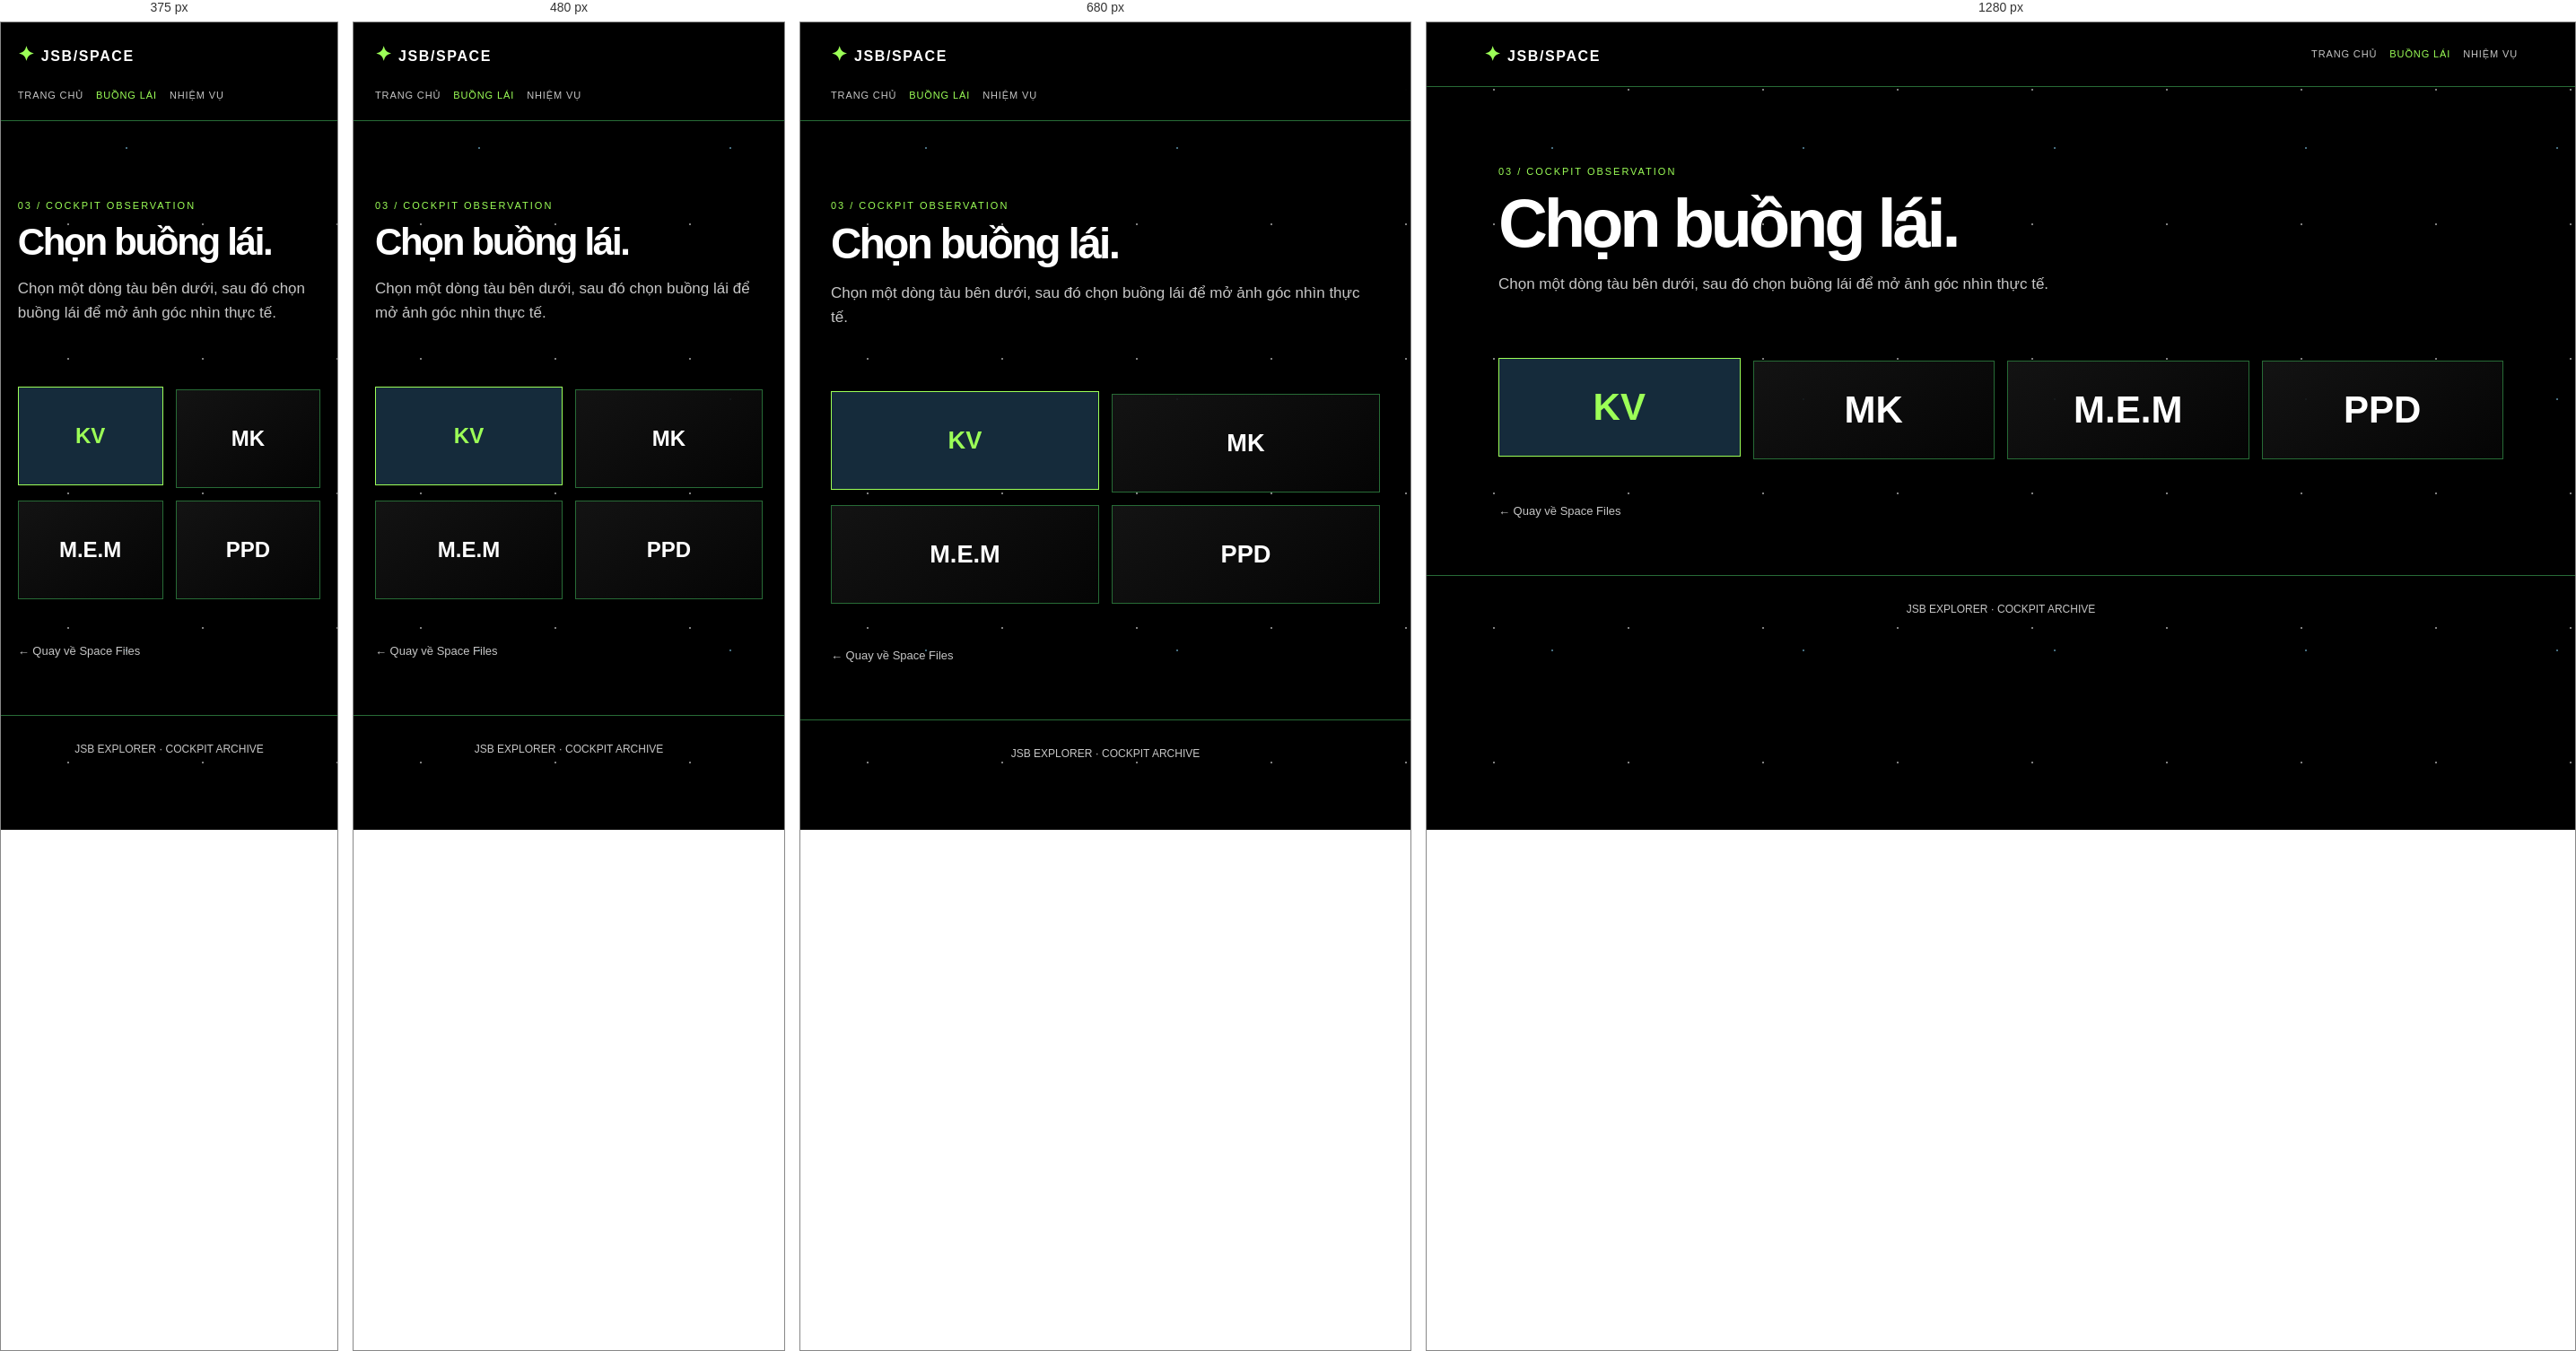
Rendered at 375 px, 480 px, 680 px and 1280 px, left to right.

<!-- file: cua-so-tau.html -->
<!doctype html>
<html lang="vi">

<head>
    <meta charset="utf-8">
    <meta name="viewport" content="width=device-width,initial-scale=1">
    <title>Buồng lái | JSB Space</title>
    <link rel="stylesheet" href="../css/khong-gian.css">
</head>

<body>
    <header class="topbar"><a class="brand" href="trang-chu.html"><b>✦</b> JSB/SPACE</a>
        <nav><a href="trang-chu.html">Trang chủ</a><a class="active" href="cua-so-tau.html">Buồng lái</a><a
                href="nhiem-vu-ke01.html">Nhiệm vụ</a></nav>
    </header>
    <main>
        <section class="cockpit-intro">
            <p class="eyebrow">03 / COCKPIT OBSERVATION</p>
            <h1>Chọn <span>buồng lái.</span></h1>
            <p>Chọn một dòng tàu bên dưới, sau đó chọn buồng lái để mở ảnh góc nhìn thực tế.</p>
        </section>
        <section class="cockpit-types" aria-label="Nhóm buồng lái"><a class="cockpit-type active"
                href="buong-lai-kv.html">KV</a><a class="cockpit-type" href="buong-lai-mk.html">MK</a><a
                class="cockpit-type" href="buong-lai-mem.html">M.E.M</a><a class="cockpit-type"
                href="buong-lai-ppd.html">PPD</a></section><a class="back" href="trang-chu.html">← Quay về Space
            Files</a>
    </main>
    <footer>JSB EXPLORER · COCKPIT ARCHIVE</footer>
</body>

</html>

/* @media block from khong-gian.css */
@media(max-width:760px) {
    .cockpit-types {
        grid-template-columns: repeat(2, 1fr)
    }

    .cockpit-list {
        grid-template-columns: repeat(2, 1fr)
    }

    .cockpit-card img {
        height: 185px
    }

    .view-gallery {
        grid-template-columns: 1fr
    }
}

/* @media block from khong-gian.css */
@media(max-width:400px) {
    .cockpit-list {
        grid-template-columns: 1fr
    }
}

/* @media block from khong-gian.css */
@media(max-width:760px) {
    .topbar {
        align-items: flex-start;
        flex-direction: column
    }

    .grid,
    .compare,
    .engine-grid,
    .facts {
        grid-template-columns: 1fr
    }

    .window-view {
        min-height: 330px
    }

    .mission-meta {
        grid-template-columns: 1fr
    }

    .step {
        grid-template-columns: 45px 1fr
    }
}

/* @media block from khong-gian.css */
@media(max-width:760px) {
    .crew-grid {
        grid-template-columns: 1fr
    }
}

/* @media block from khong-gian.css */
@media(max-width:900px) {
    .section-menu {
        grid-template-columns: repeat(3, 1fr)
    }

    .home-intro {
        grid-template-columns: 1fr
    }

    .drop-grid,
    .quick-links {
        grid-template-columns: repeat(2, 1fr)
    }
}

/* @media block from khong-gian.css */
@media(max-width:600px) {
    .home-topbar {
        padding: 14px 4vw
    }

    .home-topbar nav {
        gap: 10px
    }

    .home-topbar nav a {
        font-size: 10px
    }

    .section-menu,
    .drop-grid,
    .quick-links,
    .fact-strip,
    .report-preview {
        grid-template-columns: 1fr
    }

    .home-intro {
        min-height: auto;
        padding-top: 75px
    }

    .home-section {
        min-height: auto;
        padding: 60px 0
    }

    .section-menu a {
        min-height: 70px
    }
}

/* @media block from khong-gian.css */
@media(max-width:900px) {
    .engine-list {
        grid-template-columns: repeat(3, 1fr)
    }
}

/* @media block from khong-gian.css */
@media(max-width:760px) {
    .engine-catalog {
        grid-template-columns: 1fr
    }

    .engine-list {
        grid-template-columns: repeat(2, 1fr)
    }
}

/* @media block from khong-gian.css */
@media(max-width:760px) {
    .analysis-grid {
        grid-template-columns: 1fr
    }
}

/* @media block from khong-gian.css */
@media(max-width:560px) {
    .example-list {
        grid-template-columns: repeat(2, minmax(0, 1fr))
    }
}